Run: headless pygame with SDL's dummy video driver; simulated clock (each Clock.tick advances the game by its frame time, no real sleeping); random seed 0; keys injected as events and as key.get_pressed() state; no mouse input.
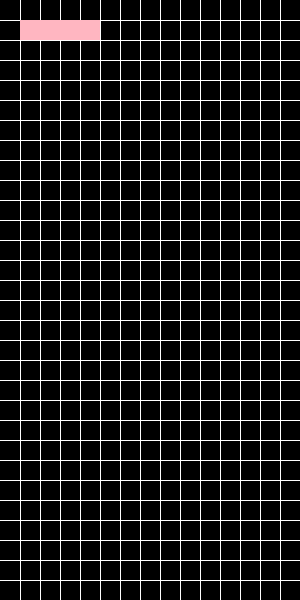
Frame 1 of 4 · flips 1–60 · no input
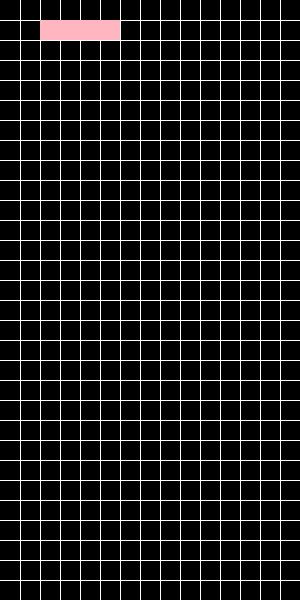
Frame 2 of 4 · flips 61–180 · tapped SPACE, RETURN · held RIGHT (→), D
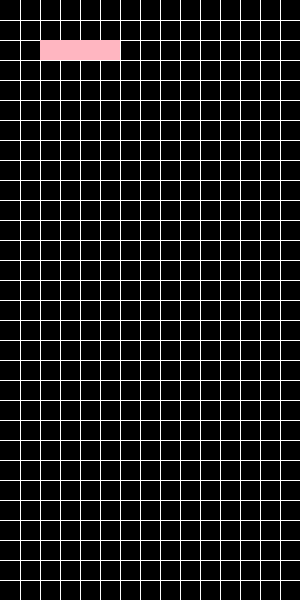
Frame 3 of 4 · flips 181–300 · held DOWN (↓), S
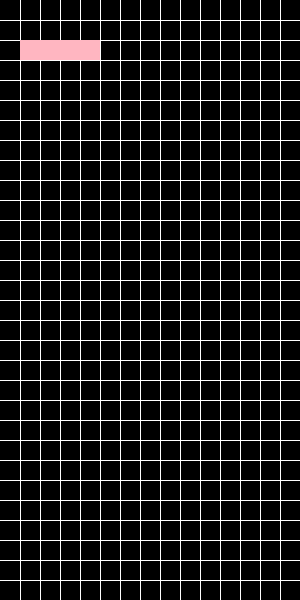
Frame 4 of 4 · flips 301–420 · held LEFT (←), A, UP (↑), W

The pygame program that drew these frames:

import pygame
width = 300
height = 600
black = (0,0,0)
pygame.init()
screen = pygame.display.set_mode((300,600))
pygame.display.update()
y = 20
for i in range(29):
    pygame.draw.line(screen,(255, 255, 255),(0, y),(300,y)) 
    y += 20
x = 20
for i in range(29):
    pygame.draw.line(screen,(255, 255, 255),(x, 0),(x, 600))
    x += 20

#shape-1

pygame.draw.rect(screen,(255, 182, 193),(20,20,80,20))
pygame.display.update()
xb = 20
yb = 20
play = True
while play:
   
    for event in pygame.event.get():
        if event.type == pygame.QUIT:
            play = False
        if event.type == pygame.KEYDOWN:
            if event.key == pygame.K_RIGHT:
                xb += 20
            elif event.key == pygame.K_LEFT:
                xb -= 20
            elif event.key == pygame.K_DOWN:
                yb += 20
                pygame.display.update()
    screen.fill((0,0,0))
    y = 20
    for i in range(29):
        pygame.draw.line(screen,(255, 255, 255),(0, y),(300,y)) 
        y += 20
    x = 20
    for i in range(29):
        pygame.draw.line(screen,(255, 255, 255),(x, 0),(x, 600))
        x += 20
    pygame.draw.rect(screen,(255, 182, 193),(xb,yb,80,20))
    pygame.display.update()

pygame.display.update()
pygame.quit()

  
   
